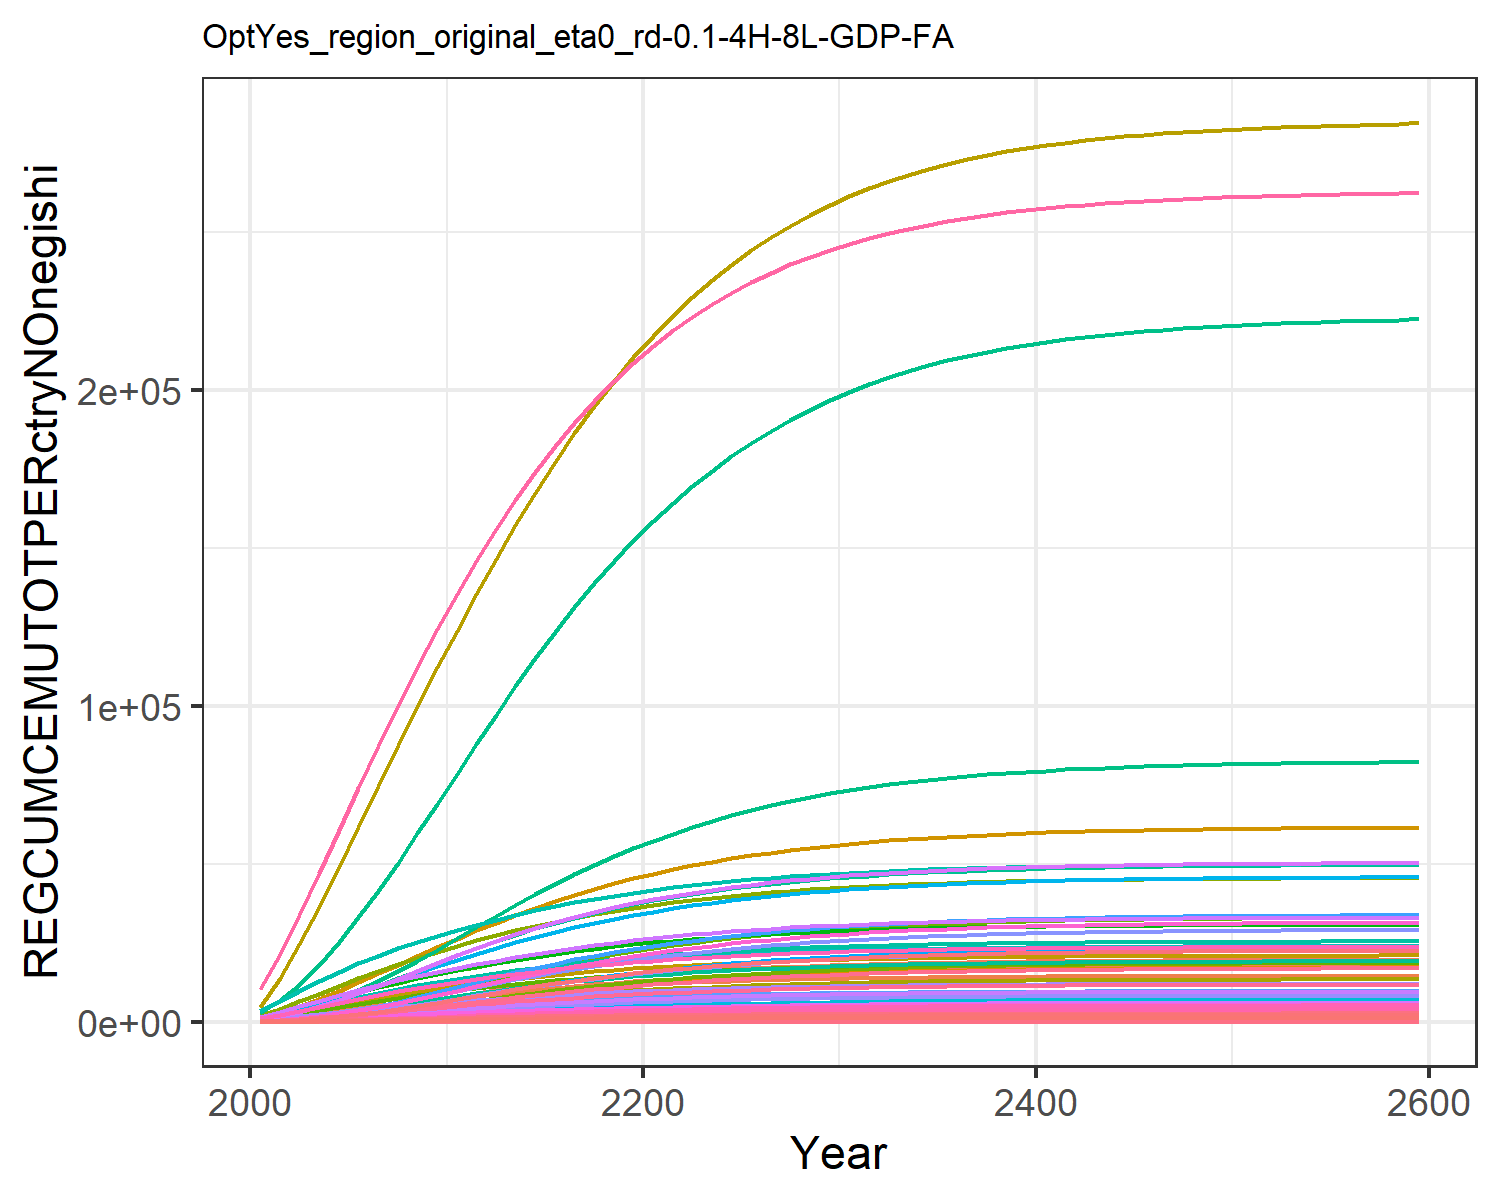

The table this chart was drawn from, first rows:
44.23161927947671, 46.52547906947925, 10.408504728281219, 292.5637002908402, 347.3175745472331, 8.552635393911812, 637.3340699081874, 221.94793769729947, 45.639920116945895, 7.84292010888736, 263.412120289616, 10.505677905795634, 16.93715796603894, 260.27339132705555, 38.175490549380704, 30.769277393173812, 4.356307412302524, 12.768446195976313, 47.13527159962087, 1.3944005947478149, 37.96650092254304, 1271.244517100352, 2.016901807199579, 7.158132815187024
92.63, 111.4, 21.44, 705.2, 797.6, 17.52, 1338, 453.1, 94.53, 16.83, 537.5, 23.66, 37.76, 558.5, 79.3, 73.85, 10.05, 26.34, 97.81, 3.134, 85.06, 2902, 4.618, 16.36
148.5, 202.1, 34.17, 1245, 1355, 27.72, 2113, 705.4, 151.6, 27.1, 836.3, 40.29, 63.54, 927.4, 127.6, 129.9, 17.15, 42.06, 157.2, 5.228, 141.5, 4907, 7.826, 29.51
211.9, 323.3, 48.19, 1904, 2006, 38.87, 2930, 968.7, 215, 38.62, 1148, 60.81, 94.82, 1371, 181.5, 198.1, 25.47, 59.41, 223.3, 7.626, 206, 7235, 11.56, 46.99
282.7, 480, 63.2, 2668, 2728, 50.73, 3756, 1235, 283.3, 51.43, 1464, 85.73, 132.3, 1890, 239.7, 277.1, 34.72, 78.03, 294.8, 10.25, 276.5, 9808, 15.7, 68.94
358.7, 667.2, 78.85, 3503, 3490, 63.03, 4559, 1498, 354.7, 65, 1774, 114.2, 174.5, 2469, 300.8, 363.1, 44.5, 97.46, 369.6, 12.98, 349.9, 12515, 20.05, 94.64
438.2, 877.6, 94.86, 4380, 4272, 75.58, 5323, 1750, 428.1, 78.85, 2072, 145.1, 219.9, 3091, 363.7, 453.4, 54.55, 117.4, 446.6, 15.77, 424.6, 15288, 24.51, 123.3
520.7, 1110, 111, 5291, 5063, 88.18, 6042, 1991, 502.2, 93.03, 2356, 178.3, 268.5, 3751, 427.2, 547.1, 64.72, 137.4, 524.4, 18.57, 499.6, 18086, 29.02, 154.5
605.7, 1362, 127, 6227, 5852, 100.7, 6713, 2218, 575.9, 107.5, 2624, 213.8, 320, 4443, 490.4, 643.3, 74.88, 157.4, 601.8, 21.35, 574, 20875, 33.52, 187.9
692.9, 1636, 142.6, 7188, 6630, 112.8, 7334, 2429, 647.7, 122.4, 2874, 251.6, 374.7, 5162, 552.1, 742, 84.9, 176.8, 677.3, 24.09, 647.1, 23621, 37.95, 223.2
780.5, 1921, 157.8, 8147, 7392, 124.7, 7914, 2627, 718.1, 137.3, 3108, 290.4, 430.7, 5894, 612.6, 840.4, 94.72, 195.8, 751.3, 26.75, 718.4, 26309, 42.28, 259.5
868, 2203, 172.8, 9054, 8124, 136.3, 8458, 2814, 787.3, 151.5, 3329, 328.6, 485.6, 6631, 672.2, 933.5, 104.2, 214.5, 824.2, 29.31, 786.7, 28892, 46.45, 296.5
953.3, 2479, 187.6, 9924, 8834, 147.8, 8975, 2993, 855.8, 165.1, 3540, 365.6, 538.7, 7356, 731, 1023, 113.3, 232.9, 896.1, 31.79, 852.8, 31397, 50.5, 333.1
1036, 2746, 202, 10747, 9515, 158.9, 9462, 3162, 922.4, 178, 3739, 401.2, 589.8, 8063, 788.4, 1107, 122.1, 250.9, 966.2, 34.16, 916.1, 33796, 54.37, 369
1116, 3002, 215.9, 11520, 10161, 169.7, 9917, 3321, 986.8, 190, 3927, 435.2, 638.4, 8746, 843.7, 1187, 130.5, 268.2, 1034, 36.4, 976, 36074, 58.05, 403.9
1192, 3244, 229.2, 12241, 10770, 180, 10340, 3468, 1048, 201.3, 4101, 467.3, 684.3, 9401, 896.8, 1260, 138.4, 284.8, 1099, 38.52, 1032, 38218, 61.52, 437.5
1264, 3472, 241.8, 12908, 11339, 189.8, 10732, 3606, 1107, 211.9, 4263, 497.5, 727.3, 10024, 947.1, 1329, 145.7, 300.6, 1160, 40.5, 1085, 40225, 64.77, 469.6
1332, 3686, 253.7, 13523, 11869, 199, 11093, 3733, 1162, 221.6, 4413, 525.5, 767.4, 10613, 994.7, 1392, 152.6, 315.4, 1218, 42.33, 1134, 42092, 67.78, 500
1395, 3884, 264.9, 14087, 12360, 207.6, 11425, 3850, 1214, 230.5, 4552, 551.5, 804.5, 11165, 1039, 1450, 158.9, 329.4, 1273, 44.03, 1179, 43820, 70.58, 528.6
1454, 4066, 275.4, 14602, 12812, 215.7, 11730, 3958, 1263, 238.7, 4679, 575.5, 838.7, 11681, 1081, 1503, 164.8, 342.4, 1324, 45.6, 1221, 45412, 73.15, 555.3
1509, 4234, 285.1, 15074, 13229, 223.2, 12008, 4056, 1308, 246.2, 4795, 597.5, 870.2, 12161, 1120, 1551, 170.2, 354.5, 1371, 47.04, 1259, 46879, 75.53, 580.3
1561, 4390, 294.1, 15507, 13614, 230.2, 12262, 4147, 1350, 253.1, 4902, 617.9, 899.2, 12610, 1156, 1595, 175.2, 365.8, 1415, 48.38, 1295, 48235, 77.72, 603.6
1608, 4534, 302.4, 15905, 13968, 236.7, 12494, 4229, 1388, 259.4, 5000, 636.8, 926.1, 13027, 1189, 1636, 179.8, 376.2, 1456, 49.61, 1328, 49485, 79.75, 625.4
1652, 4668, 310.2, 16268, 14295, 242.6, 12705, 4305, 1424, 265.3, 5089, 654.3, 951.1, 13415, 1220, 1673, 184, 385.9, 1494, 50.74, 1358, 50636, 81.61, 645.6
1693, 4791, 317.3, 16600, 14595, 248.1, 12896, 4373, 1457, 270.7, 5170, 670.4, 974.1, 13774, 1249, 1707, 187.9, 394.7, 1528, 51.77, 1385, 51691, 83.32, 664.4
1731, 4905, 323.8, 16903, 14870, 253.1, 13070, 4436, 1488, 275.7, 5243, 685.3, 995.3, 14104, 1275, 1738, 191.5, 402.9, 1560, 52.72, 1410, 52658, 84.88, 681.7
1766, 5010, 329.7, 17179, 15121, 257.8, 13228, 4493, 1515, 280.3, 5310, 698.9, 1015, 14409, 1299, 1767, 194.7, 410.3, 1589, 53.59, 1433, 53543, 86.31, 697.7
1798, 5106, 335.2, 17430, 15350, 262, 13371, 4544, 1541, 284.4, 5371, 711.4, 1033, 14688, 1321, 1792, 197.7, 417.2, 1616, 54.38, 1455, 54350, 87.62, 712.3
1827, 5193, 340.2, 17658, 15559, 265.8, 13500, 4591, 1564, 288.2, 5426, 722.9, 1049, 14944, 1341, 1816, 200.4, 423.4, 1640, 55.11, 1474, 55084, 88.81, 725.7
1853, 5274, 344.7, 17864, 15749, 269.3, 13616, 4633, 1585, 291.7, 5476, 733.3, 1064, 15177, 1359, 1837, 202.9, 429.1, 1663, 55.76, 1491, 55753, 89.89, 738
1877, 5346, 348.8, 18050, 15920, 272.5, 13721, 4671, 1604, 294.9, 5521, 742.8, 1077, 15389, 1375, 1856, 205.1, 434.2, 1683, 56.36, 1507, 56358, 90.87, 749.1
1899, 5412, 352.5, 18218, 16076, 275.4, 13815, 4706, 1622, 297.7, 5562, 751.4, 1090, 15581, 1390, 1873, 207.1, 438.9, 1701, 56.89, 1521, 56904, 91.76, 759.3
1919, 5472, 355.9, 18369, 16215, 278, 13900, 4736, 1637, 300.3, 5598, 759.2, 1101, 15755, 1404, 1889, 208.9, 443, 1717, 57.37, 1534, 57396, 92.56, 768.4
1937, 5525, 358.9, 18505, 16341, 280.3, 13975, 4764, 1651, 302.6, 5631, 766.2, 1111, 15912, 1416, 1903, 210.5, 446.8, 1732, 57.81, 1546, 57839, 93.27, 776.7
1953, 5574, 361.6, 18626, 16454, 282.4, 14043, 4789, 1664, 304.7, 5660, 772.5, 1120, 16053, 1427, 1915, 212, 450.2, 1745, 58.2, 1556, 58237, 93.92, 784.1
1967, 5617, 364.1, 18735, 16556, 284.3, 14103, 4811, 1675, 306.5, 5686, 778.1, 1128, 16180, 1436, 1926, 213.3, 453.3, 1757, 58.55, 1565, 58594, 94.5, 790.8
1980, 5656, 366.3, 18833, 16647, 286, 14157, 4831, 1686, 308.2, 5709, 783.2, 1135, 16294, 1445, 1936, 214.5, 456, 1768, 58.86, 1574, 58914, 95.02, 796.9
1992, 5691, 368.2, 18920, 16728, 287.5, 14205, 4848, 1695, 309.7, 5730, 787.8, 1142, 16397, 1453, 1945, 215.6, 458.5, 1778, 59.15, 1581, 59201, 95.48, 802.3
2002, 5723, 370, 18999, 16801, 288.9, 14248, 4864, 1703, 311.1, 5749, 791.9, 1148, 16489, 1460, 1953, 216.5, 460.7, 1786, 59.4, 1588, 59458, 95.9, 807.1
2011, 5751, 371.6, 19069, 16867, 290.1, 14287, 4878, 1710, 312.3, 5765, 795.6, 1153, 16571, 1466, 1961, 217.4, 462.7, 1794, 59.62, 1594, 59688, 96.27, 811.5
2020, 5776, 373, 19131, 16925, 291.2, 14321, 4891, 1717, 313.4, 5780, 798.9, 1157, 16645, 1472, 1967, 218.1, 464.4, 1801, 59.83, 1599, 59894, 96.6, 815.4
2027, 5798, 374.3, 19187, 16978, 292.2, 14351, 4902, 1723, 314.3, 5794, 801.8, 1162, 16711, 1477, 1973, 218.8, 466, 1807, 60.01, 1604, 60078, 96.9, 818.9
2034, 5819, 375.4, 19237, 17025, 293, 14378, 4912, 1728, 315.2, 5805, 804.4, 1165, 16770, 1482, 1978, 219.4, 467.4, 1813, 60.17, 1608, 60243, 97.17, 822
2040, 5837, 376.4, 19282, 17066, 293.8, 14403, 4921, 1733, 316, 5816, 806.8, 1169, 16823, 1486, 1982, 220, 468.7, 1818, 60.31, 1612, 60390, 97.41, 824.9
2045, 5853, 377.3, 19321, 17104, 294.5, 14424, 4929, 1737, 316.7, 5825, 808.9, 1172, 16870, 1489, 1987, 220.4, 469.8, 1822, 60.44, 1615, 60521, 97.62, 827.4
2050, 5867, 378.1, 19357, 17137, 295.1, 14444, 4936, 1741, 317.3, 5834, 810.8, 1175, 16913, 1493, 1990, 220.9, 470.8, 1826, 60.56, 1618, 60639, 97.81, 829.6
2054, 5880, 378.8, 19389, 17167, 295.7, 14461, 4943, 1744, 317.8, 5841, 812.4, 1177, 16950, 1496, 1993, 221.3, 471.7, 1830, 60.66, 1621, 60743, 97.98, 831.6
2058, 5891, 379.5, 19417, 17194, 296.2, 14476, 4948, 1747, 318.3, 5848, 813.9, 1179, 16984, 1498, 1996, 221.6, 472.5, 1833, 60.75, 1624, 60837, 98.13, 833.4
2062, 5902, 380, 19442, 17217, 296.6, 14490, 4953, 1750, 318.7, 5854, 815.3, 1181, 17014, 1501, 1999, 221.9, 473.3, 1836, 60.83, 1626, 60920, 98.27, 835
2065, 5911, 380.6, 19465, 17238, 297, 14502, 4958, 1752, 319.1, 5859, 816.5, 1183, 17041, 1503, 2001, 222.2, 473.9, 1838, 60.9, 1628, 60995, 98.39, 836.4
2067, 5919, 381, 19485, 17257, 297.4, 14512, 4962, 1754, 319.5, 5864, 817.5, 1184, 17065, 1504, 2003, 222.4, 474.5, 1840, 60.97, 1630, 61061, 98.5, 837.7
2070, 5926, 381.4, 19503, 17274, 297.7, 14522, 4965, 1756, 319.8, 5868, 818.5, 1186, 17086, 1506, 2005, 222.7, 475, 1842, 61.03, 1631, 61120, 98.59, 838.8
2072, 5932, 381.8, 19519, 17289, 298, 14531, 4969, 1758, 320.1, 5872, 819.3, 1187, 17105, 1508, 2007, 222.9, 475.4, 1844, 61.08, 1632, 61173, 98.68, 839.8
2074, 5938, 382.1, 19533, 17303, 298.2, 14538, 4971, 1759, 320.3, 5875, 820.1, 1188, 17122, 1509, 2008, 223, 475.9, 1846, 61.13, 1634, 61220, 98.76, 840.7
2076, 5943, 382.4, 19546, 17315, 298.5, 14545, 4974, 1761, 320.5, 5878, 820.7, 1189, 17137, 1510, 2010, 223.2, 476.2, 1847, 61.17, 1635, 61262, 98.82, 841.6
2077, 5948, 382.6, 19557, 17325, 298.7, 14551, 4976, 1762, 320.7, 5881, 821.3, 1190, 17151, 1511, 2011, 223.3, 476.5, 1848, 61.2, 1636, 61300, 98.88, 842.3
2079, 5952, 382.9, 19567, 17335, 298.8, 14556, 4978, 1763, 320.9, 5883, 821.9, 1190, 17163, 1512, 2012, 223.4, 476.8, 1849, 61.24, 1637, 61333, 98.94, 842.9
2080, 5956, 383.1, 19576, 17343, 299, 14561, 4980, 1764, 321.1, 5886, 822.3, 1191, 17173, 1513, 2013, 223.6, 477.1, 1850, 61.27, 1637, 61363, 98.99, 843.5
2081, 5959, 383.3, 19584, 17351, 299.1, 14565, 4982, 1765, 321.2, 5887, 822.8, 1192, 17183, 1514, 2013, 223.7, 477.3, 1851, 61.29, 1638, 61389, 99.03, 844
2088, 5979, 384.4, 19633, 17398, 300, 14592, 4992, 1770, 322.1, 5899, 825.4, 1196, 17242, 1518, 2019, 224.3, 478.7, 1857, 61.45, 1642, 61554, 99.3, 847.2
